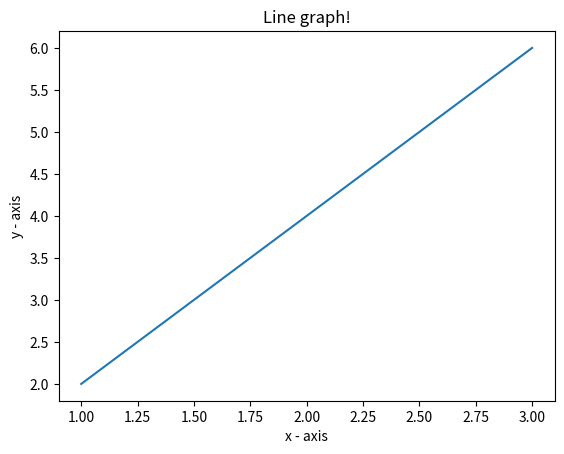

Recreate this plot in Python.
import matplotlib.pyplot as plt
x = [1, 2, 3]
y = [2, 4, 6]

plt.plot(x, y)

plt.xlabel('x - axis')
plt.ylabel('y - axis')

plt.title('Line graph!')

plt.show()